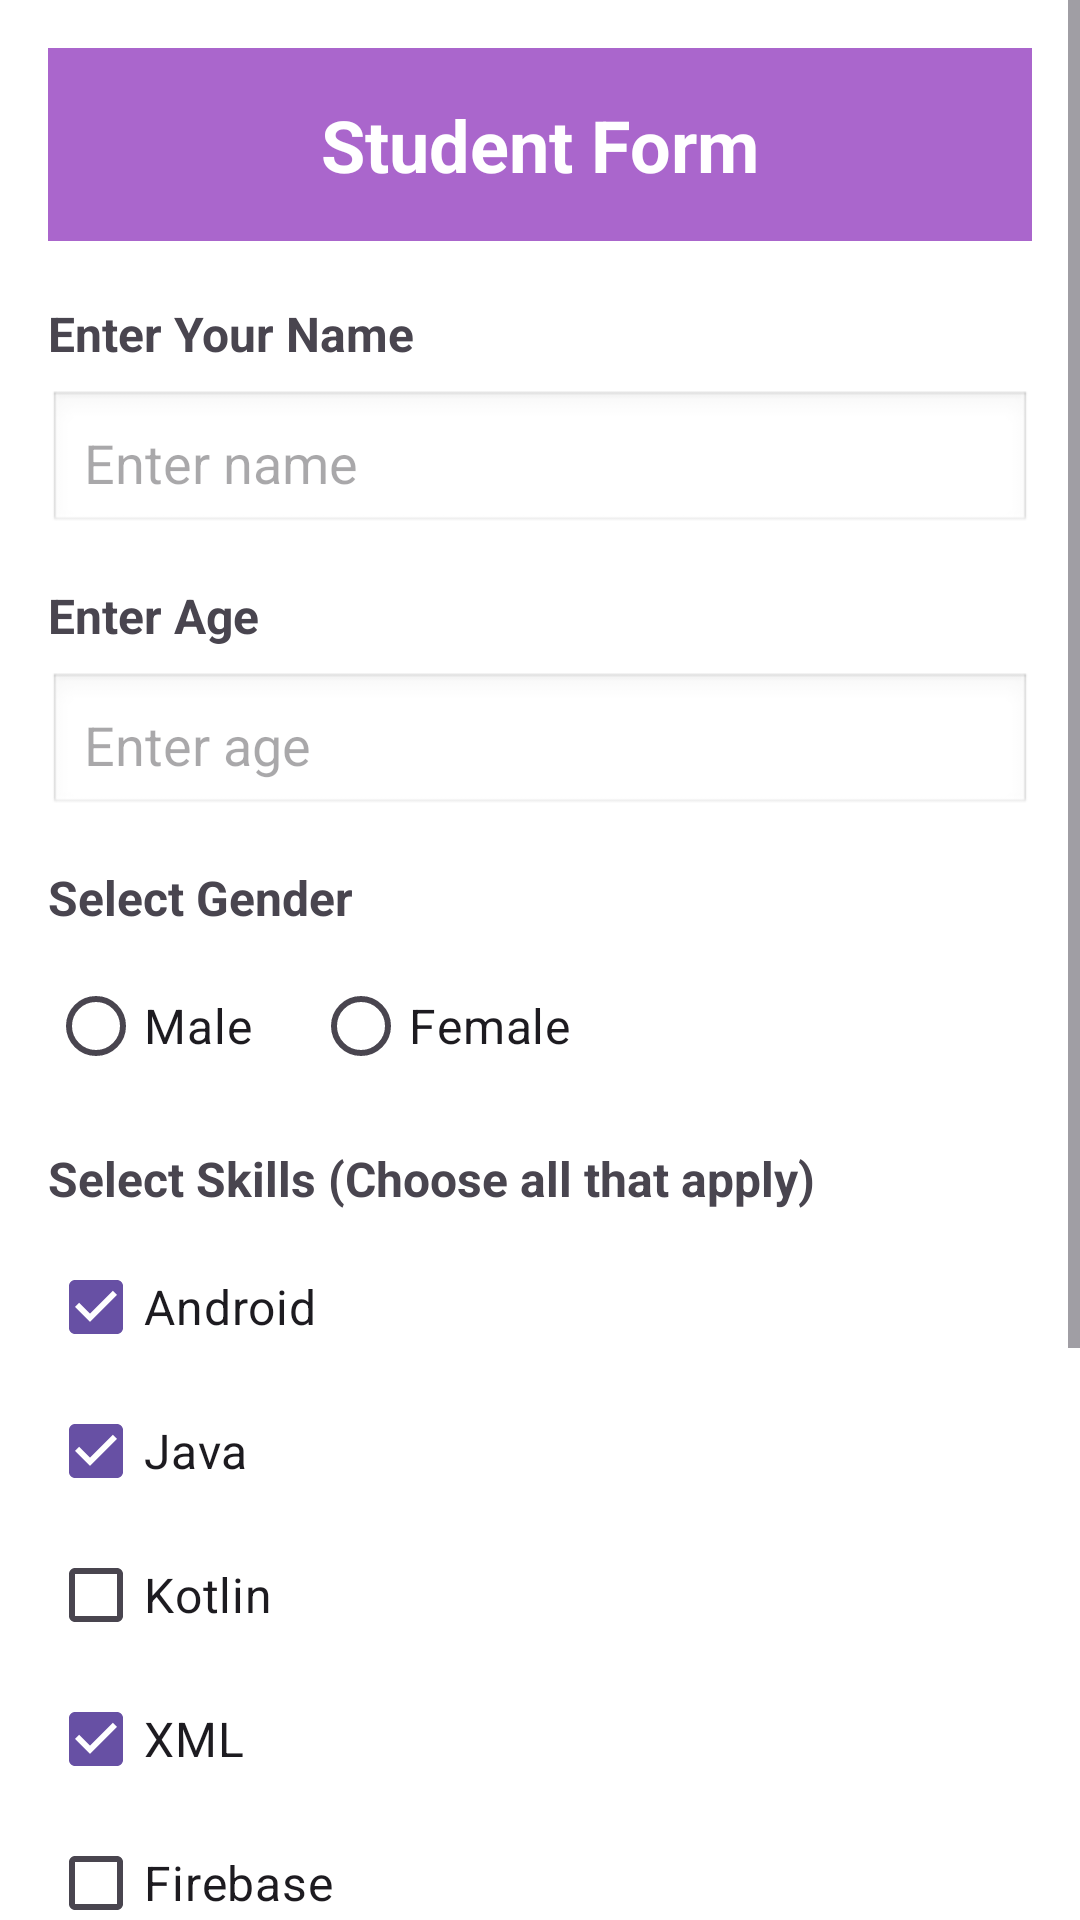

Layout XML and referenced resources for this Android screen:
<!-- AndroidManifest.xml: application theme Theme.AndroidCLASS -->
<!-- res/layout/activity_student_form.xml -->
<?xml version="1.0" encoding="utf-8"?>
<ScrollView xmlns:android="http://schemas.android.com/apk/res/android"
    android:layout_width="match_parent"
    android:layout_height="match_parent"
    android:fillViewport="true"
    android:background="@android:color/white">

    <LinearLayout
        android:layout_width="match_parent"
        android:layout_height="wrap_content"
        android:orientation="vertical"
        android:padding="16dp">

        
        <TextView
            android:layout_width="match_parent"
            android:layout_height="wrap_content"
            android:text="Student Form"
            android:textSize="24sp"
            android:textStyle="bold"
            android:textColor="@android:color/white"
            android:background="@android:color/holo_purple"
            android:padding="16dp"
            android:gravity="center"
            android:layout_marginBottom="20dp" />

        
        <TextView
            android:layout_width="wrap_content"
            android:layout_height="wrap_content"
            android:text="Enter Your Name"
            android:textSize="16sp"
            android:textStyle="bold"
            android:layout_marginBottom="8dp" />

        <EditText
            android:id="@+id/etName"
            android:layout_width="match_parent"
            android:layout_height="wrap_content"
            android:hint="Enter name"
            android:inputType="textPersonName"
            android:padding="12dp"
            android:background="@android:drawable/edit_text"
            android:layout_marginBottom="16dp" />

        
        <TextView
            android:layout_width="wrap_content"
            android:layout_height="wrap_content"
            android:text="Enter Age"
            android:textSize="16sp"
            android:textStyle="bold"
            android:layout_marginBottom="8dp" />

        <EditText
            android:id="@+id/etAge"
            android:layout_width="match_parent"
            android:layout_height="wrap_content"
            android:hint="Enter age"
            android:inputType="number"
            android:padding="12dp"
            android:background="@android:drawable/edit_text"
            android:layout_marginBottom="16dp" />

        
        <TextView
            android:layout_width="wrap_content"
            android:layout_height="wrap_content"
            android:text="Select Gender"
            android:textSize="16sp"
            android:textStyle="bold"
            android:layout_marginBottom="8dp" />

        <RadioGroup
            android:id="@+id/rgGender"
            android:layout_width="match_parent"
            android:layout_height="wrap_content"
            android:orientation="horizontal"
            android:layout_marginBottom="16dp">

            <RadioButton
                android:id="@+id/rbMale"
                android:layout_width="wrap_content"
                android:layout_height="wrap_content"
                android:text="Male"
                android:layout_marginEnd="20dp"
                android:textSize="16sp" />

            <RadioButton
                android:id="@+id/rbFemale"
                android:layout_width="wrap_content"
                android:layout_height="wrap_content"
                android:text="Female"
                android:textSize="16sp" />

        </RadioGroup>

        
        <TextView
            android:layout_width="wrap_content"
            android:layout_height="wrap_content"
            android:text="Select Skills (Choose all that apply)"
            android:textSize="16sp"
            android:textStyle="bold"
            android:layout_marginBottom="8dp" />

        <CheckBox
            android:id="@+id/cbAndroid"
            android:layout_width="wrap_content"
            android:layout_height="wrap_content"
            android:text="Android"
            android:textSize="16sp"
            android:checked="true" />

        <CheckBox
            android:id="@+id/cbJava"
            android:layout_width="wrap_content"
            android:layout_height="wrap_content"
            android:text="Java"
            android:textSize="16sp"
            android:checked="true" />

        <CheckBox
            android:id="@+id/cbKotlin"
            android:layout_width="wrap_content"
            android:layout_height="wrap_content"
            android:text="Kotlin"
            android:textSize="16sp" />

        <CheckBox
            android:id="@+id/cbXml"
            android:layout_width="wrap_content"
            android:layout_height="wrap_content"
            android:text="XML"
            android:textSize="16sp"
            android:checked="true" />

        <CheckBox
            android:id="@+id/cbFirebase"
            android:layout_width="wrap_content"
            android:layout_height="wrap_content"
            android:text="Firebase"
            android:textSize="16sp"
            android:layout_marginBottom="16dp" />

        
        <TextView
            android:layout_width="wrap_content"
            android:layout_height="wrap_content"
            android:text="Your Address"
            android:textSize="16sp"
            android:textStyle="bold"
            android:layout_marginBottom="8dp" />

        <EditText
            android:id="@+id/etAddress"
            android:layout_width="match_parent"
            android:layout_height="80dp"
            android:hint="Enter address"
            android:inputType="textMultiLine"
            android:gravity="top|start"
            android:padding="12dp"
            android:background="@android:drawable/edit_text"
            android:layout_marginBottom="24dp" />

        
        <LinearLayout
            android:layout_width="match_parent"
            android:layout_height="wrap_content"
            android:orientation="horizontal"
            android:weightSum="2">

            <Button
                android:id="@+id/btnSubmit"
                android:layout_width="0dp"
                android:layout_height="wrap_content"
                android:layout_weight="1"
                android:text="SUBMIT"
                android:textSize="16sp"
                android:textStyle="bold"
                android:backgroundTint="@android:color/holo_purple"
                android:textColor="@android:color/white"
                android:layout_marginEnd="8dp" />

            <Button
                android:id="@+id/btnClear"
                android:layout_width="0dp"
                android:layout_height="wrap_content"
                android:layout_weight="1"
                android:text="CLEAR"
                android:textSize="16sp"
                android:textStyle="bold"
                android:backgroundTint="@android:color/holo_purple"
                android:textColor="@android:color/white"
                android:layout_marginStart="8dp" />

        </LinearLayout>

        
        <TextView
            android:layout_width="wrap_content"
            android:layout_height="wrap_content"
            android:text="Fill out the form and click SUBMIT to see details in a Toast message, or CLEAR to reset all fields."
            android:textSize="12sp"
            android:textAlignment="center"
            android:layout_marginTop="16dp"
            android:textColor="@android:color/darker_gray" />

    </LinearLayout>

</ScrollView>
<!-- resources referenced by this layout -->
<resources>
  <style name="Theme.AndroidCLASS" parent="Base.Theme.AndroidCLASS" />
  <style name="Base.Theme.AndroidCLASS" parent="Theme.Material3.DayNight.NoActionBar">
          
          
      </style>
</resources>
